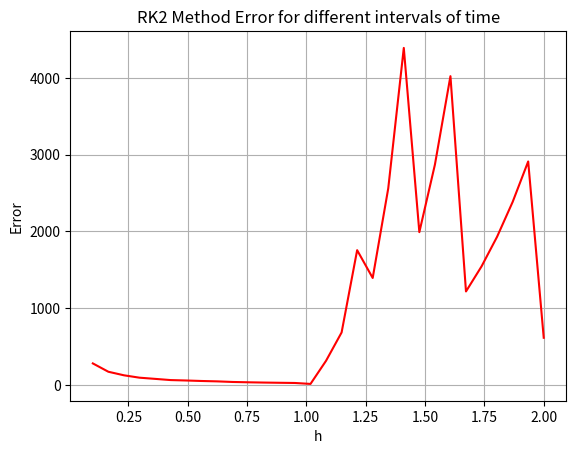

The matplotlib source for this figure:
import numpy as np
import matplotlib.pyplot as plt 
from math import cos

#Runge_kutta 2
x0=3 
v0=0
h= np.linspace(0.1, 2, 30)
print(h)
w=2
w_p= 1.41 * w
f=1.41
t=[] 
X=[]
V=[]
X1=[]
ERROR=[]
for i in range(len(h)):
    t.append(list(np.arange(0, 10, h[i])))
    X.append([3* (1-cos(w * j)) for j in t[i]])
    v=[v0]
    x=[x0]
    error=[]
    for k in range(1, len(t[i])):
        v.append(v[k-1] + (h[i]/2) * (f * cos(w_p * (t[i][k-1] + h[i]/4))) - w**2 * x[k-1])
        x.append(x[k-1] + v[k] * h[i])
        error.append(x[k-1]- X[i][k-1])
    V.append(v)
    X1.append(x) 
    ERROR.append(abs(sum(error)))
plt.plot(h, ERROR, color= 'r', label= 'error')
plt.xlabel('h')
plt.ylabel('Error')
plt.title('RK2 Method Error for different intervals of time')
plt.grid()
plt.show()
